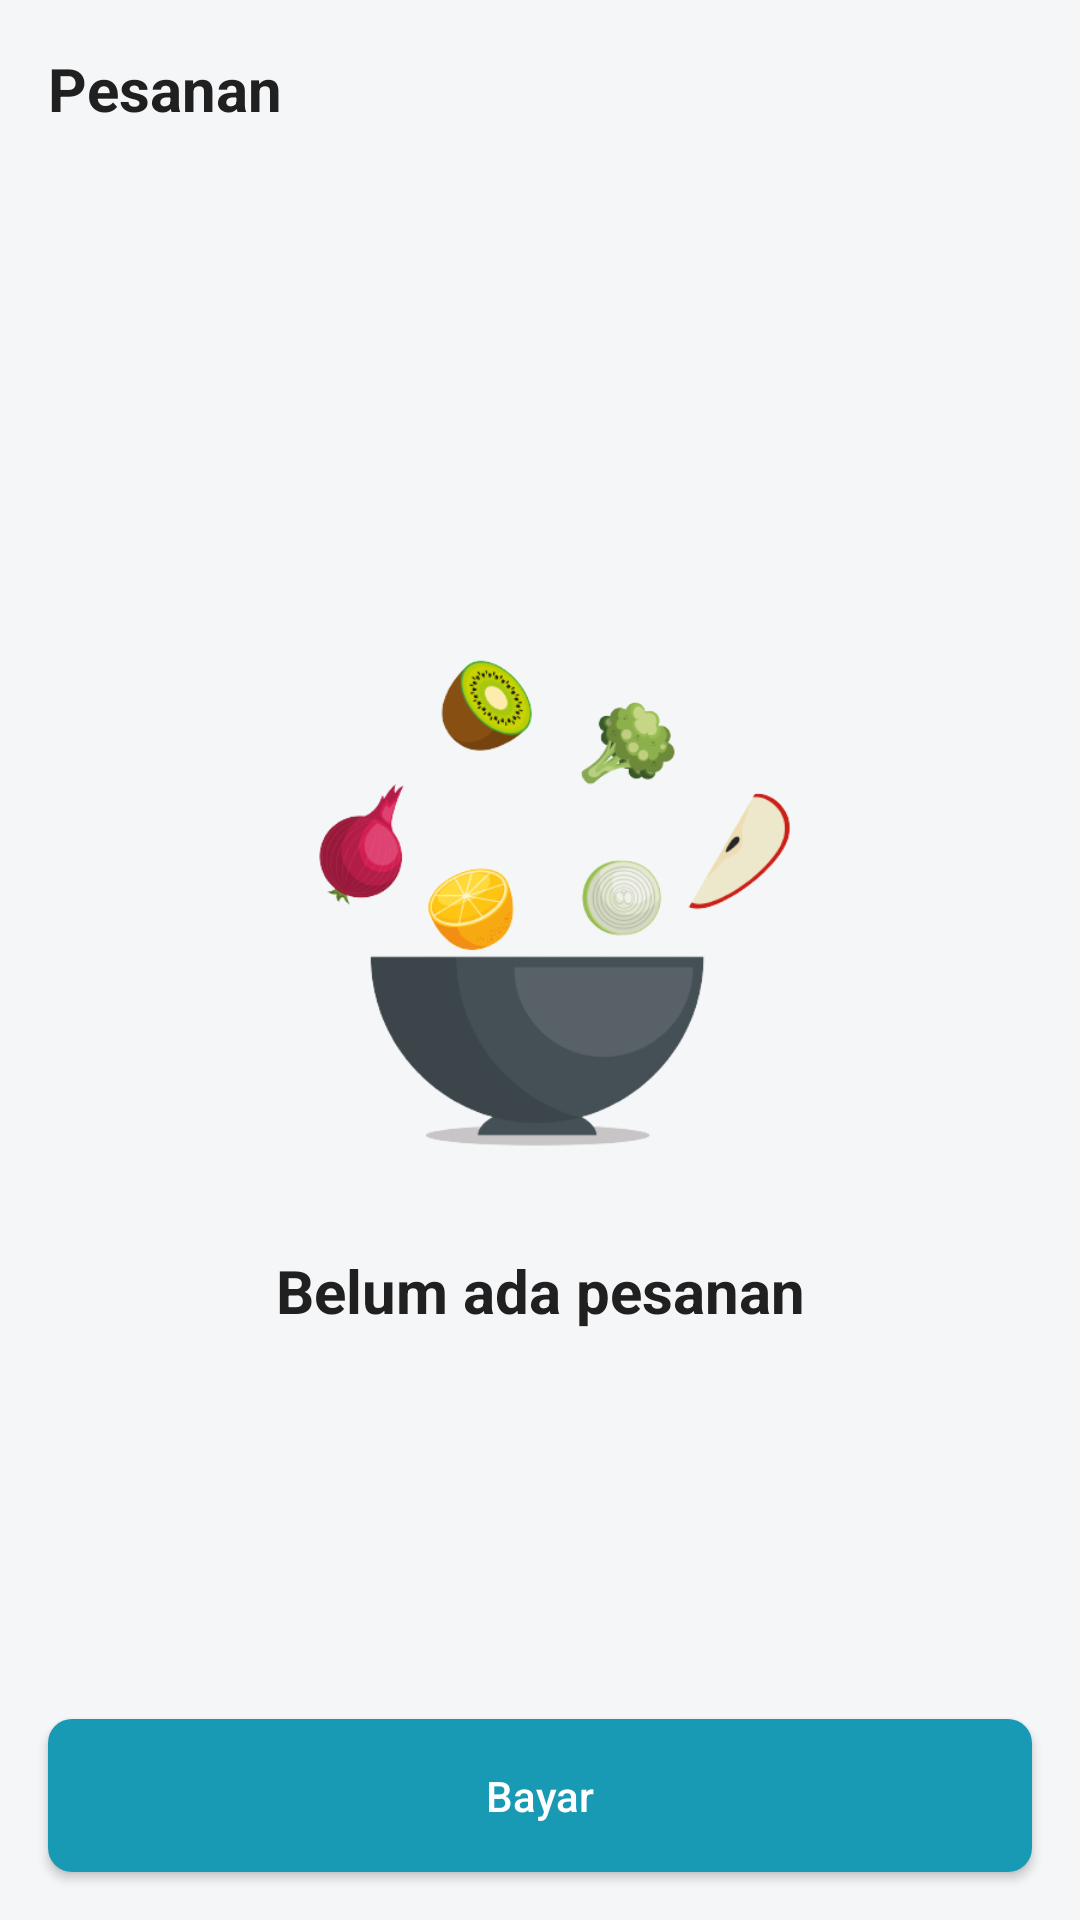

Produce the Android XML layout that renders to this screen, including the resource entries it uses.
<!-- AndroidManifest.xml: application theme Theme.Siwarung -->
<!-- res/layout/fragment_product_cart.xml -->
<?xml version="1.0" encoding="utf-8"?>
<androidx.constraintlayout.widget.ConstraintLayout xmlns:android="http://schemas.android.com/apk/res/android"
    xmlns:app="http://schemas.android.com/apk/res-auto"
    xmlns:tools="http://schemas.android.com/tools"
    android:layout_width="match_parent"
    android:layout_height="match_parent"
    android:padding="8dp">

    <TextView
        android:id="@+id/tv_pesanan_label"
        android:layout_width="match_parent"
        android:layout_height="wrap_content"
        android:layout_margin="8dp"
        android:text="Pesanan"
        android:textColor="@color/black"
        android:textSize="20sp"
        android:textStyle="bold"
        app:layout_constraintTop_toTopOf="parent" />

    <androidx.recyclerview.widget.RecyclerView
        android:id="@+id/rv_cart"
        android:layout_width="match_parent"
        android:layout_height="0dp"
        android:layout_marginTop="8dp"
        android:layout_marginBottom="8dp"
        android:nestedScrollingEnabled="true"
        android:visibility="gone"
        app:layout_constraintBottom_toTopOf="@+id/tv_cart_total"
        app:layout_constraintTop_toBottomOf="@id/tv_pesanan_label"
        tools:itemCount="3"
        tools:layout_editor_absoluteX="8dp"
        tools:listitem="@layout/item_cart" />

    <LinearLayout
        android:layout_width="wrap_content"
        android:layout_height="wrap_content"
        android:id="@+id/ll_empty_cart"
        app:layout_constraintBottom_toBottomOf="parent"
        app:layout_constraintEnd_toEndOf="parent"
        app:layout_constraintStart_toStartOf="parent"
        android:orientation="vertical"
        app:layout_constraintTop_toTopOf="parent">
        <ImageView
            android:layout_width="200dp"
            android:layout_height="200dp"
            android:src="@drawable/food" />

        <TextView
            android:layout_width="match_parent"
            android:layout_height="wrap_content"
            android:layout_marginTop="20dp"
            android:text="@string/empty_cart"
            android:textSize="20sp"
            android:textStyle="bold"
            android:textColor="@color/black"
            android:textAlignment="center"/>
    </LinearLayout>




    <TextView
        android:id="@+id/tv_cart_total"
        android:layout_width="wrap_content"
        android:layout_height="wrap_content"
        android:layout_margin="8dp"
        android:layout_marginTop="16dp"
        android:textColor="@color/black"
        android:textSize="16sp"
        android:textStyle="bold"
        app:layout_constraintBottom_toTopOf="@id/btn_bayar"
        app:layout_constraintEnd_toEndOf="parent"
        tools:text="Rp30.000" />

    <androidx.appcompat.widget.AppCompatButton
        android:id="@+id/btn_bayar"
        android:layout_width="match_parent"
        android:layout_height="wrap_content"
        android:layout_margin="8dp"
        android:layout_marginTop="16dp"
        android:background="@drawable/bg_total"
        android:text="Bayar"
        android:textAllCaps="false"
        android:textColor="@color/white"
        app:layout_constraintBottom_toBottomOf="parent" />

</androidx.constraintlayout.widget.ConstraintLayout>
<!-- res/layout/item_cart.xml (included above) -->
<?xml version="1.0" encoding="utf-8"?>
<androidx.cardview.widget.CardView xmlns:android="http://schemas.android.com/apk/res/android"
    android:layout_width="match_parent"
    android:layout_height="wrap_content"
    xmlns:tools="http://schemas.android.com/tools"
    android:layout_margin="8dp"
    app:cardCornerRadius="8dp"
    xmlns:app="http://schemas.android.com/apk/res-auto">
    <androidx.constraintlayout.widget.ConstraintLayout
        android:padding="8dp"
        android:layout_width="match_parent"
        android:layout_height="wrap_content">
        <ImageView
            app:layout_constraintStart_toStartOf="parent"
            app:layout_constraintTop_toTopOf="parent"
            app:layout_constraintBottom_toBottomOf="parent"
            android:src="@drawable/food_placeholder"
            android:layout_width="56dp"
            android:scaleType="centerCrop"
            android:id="@+id/img_item_cart"
            android:layout_height="0dp"/>

        <TextView
            android:id="@+id/tv_cart_item_name"
            android:layout_width="0dp"
            android:layout_height="wrap_content"
            app:layout_constraintStart_toEndOf="@id/img_item_cart"
            tools:text="Nasi Goreng"
            android:layout_marginStart="8dp"
            app:layout_constraintTop_toTopOf="parent"
            app:layout_constraintEnd_toStartOf="@id/tv_cart_count"
            android:textColor="@color/black"
            android:textSize="16sp"/>

        <TextView
            android:id="@+id/tv_cart_item_price"
            android:layout_width="0dp"
            android:layout_height="wrap_content"
            app:layout_constraintStart_toStartOf="@id/tv_cart_item_name"
            app:layout_constraintTop_toBottomOf="@id/tv_cart_item_name"
            tools:text="Rp13.000"
            app:layout_constraintEnd_toStartOf="@id/btn_cart_add"/>


        <TextView
            android:id="@+id/tv_cart_count"
            android:layout_width="wrap_content"
            android:layout_height="wrap_content"
            tools:text="3"
            app:layout_constraintEnd_toStartOf="@id/btn_cart_add"
            app:layout_constraintTop_toTopOf="@id/tv_cart_item_name"
            android:layout_marginEnd="8dp"
            />

        <TextView
            android:layout_width="wrap_content"
            android:layout_height="wrap_content"
            android:id="@+id/tv_cart_item_total"
            app:layout_constraintBottom_toBottomOf="parent"
            tools:text="Rp39.000"
            app:layout_constraintEnd_toStartOf="@id/btn_cart_add"
            android:textSize="16sp"
            android:layout_marginEnd="8dp"
            android:textColor="@color/black"/>

        <ImageButton
            android:layout_width="wrap_content"
            android:layout_height="wrap_content"
            android:src="@drawable/ic_baseline_add_24"
            app:layout_constraintEnd_toEndOf="parent"
            app:layout_constraintTop_toTopOf="parent"
            android:id="@+id/btn_cart_add"
            android:backgroundTint="@color/white"
            />

        <ImageButton
            android:layout_width="wrap_content"
            android:layout_height="wrap_content"
            android:src="@drawable/ic_baseline_remove_24"
            android:id="@+id/btn_cart_subs"
            app:layout_constraintEnd_toEndOf="parent"
            app:layout_constraintTop_toBottomOf="@id/btn_cart_add"
            app:layout_constraintBottom_toBottomOf="parent"
            android:backgroundTint="@color/white"
            />
    </androidx.constraintlayout.widget.ConstraintLayout>
</androidx.cardview.widget.CardView>
<!-- resources referenced by this layout -->
<resources>
  <color name="black">#FF202020</color>
  <color name="white">#FFFFFFFF</color>
  <!-- drawable bg_total (drawable) -->
  <?xml version="1.0" encoding="utf-8"?>
  <shape xmlns:android="http://schemas.android.com/apk/res/android">
      <solid android:color="@color/purple_500" />
      <corners android:radius="8dp"/>
      <padding android:bottom="16dp" android:top="16dp" android:right="16dp" android:left="16dp" />
  </shape>
  <!-- drawable food: png bitmap (drawable-v24, 60371 bytes) -->
  <!-- drawable food_placeholder: jpg bitmap (drawable, 222245 bytes) -->
  <string name="empty_cart">Belum ada pesanan</string>
  <style name="Theme.Siwarung" parent="Theme.MaterialComponents.DayNight.DarkActionBar">
          
          <item name="colorPrimary">@color/purple_500</item>
          <item name="colorPrimaryVariant">@color/purple_700</item>
          <item name="colorOnPrimary">@color/white</item>
          
          <item name="colorSecondary">@color/teal_200</item>
          <item name="colorSecondaryVariant">@color/teal_700</item>
          <item name="colorOnSecondary">@color/black</item>
          <item name="android:windowBackground">@color/background</item>
          
          <item name="android:statusBarColor" tools:targetApi="l">?attr/colorPrimaryVariant</item>
          
          <item name="windowActionBar">false</item>
          <item name="windowNoTitle">true</item>
      </style>
  <color name="purple_500">#189AB4</color>
  <color name="purple_700">#05445E</color>
  <color name="teal_200">#FF03DAC5</color>
  <color name="teal_700">#FF018786</color>
  <color name="background">#FFF5F6F8</color>
</resources>
